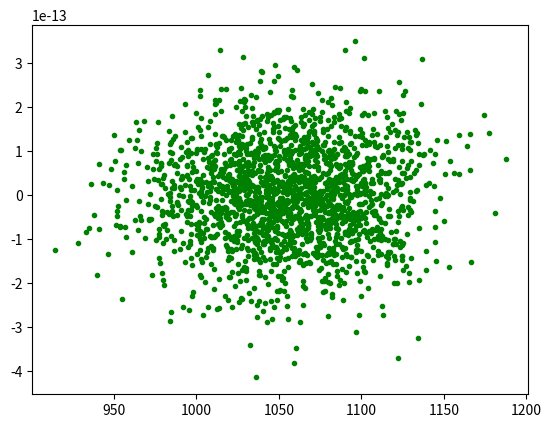
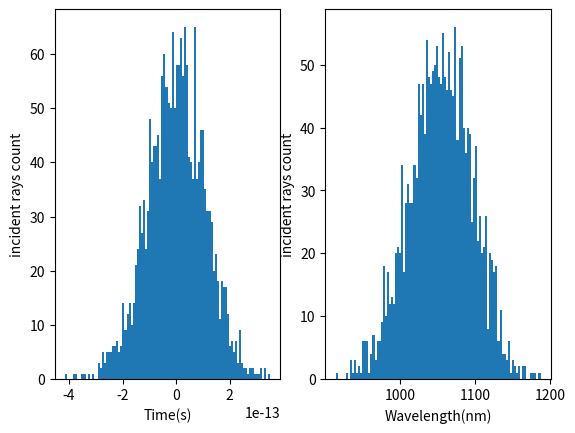
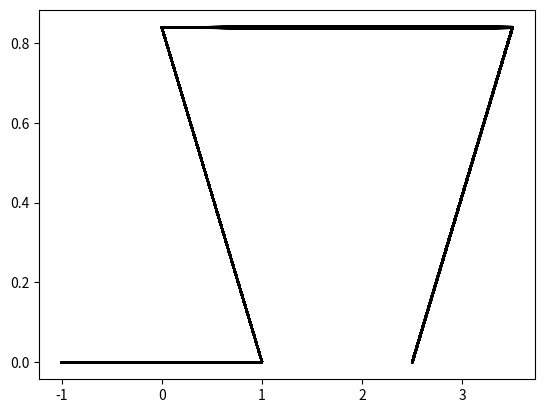
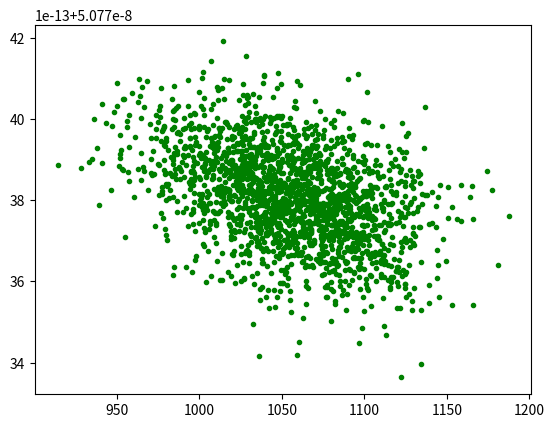
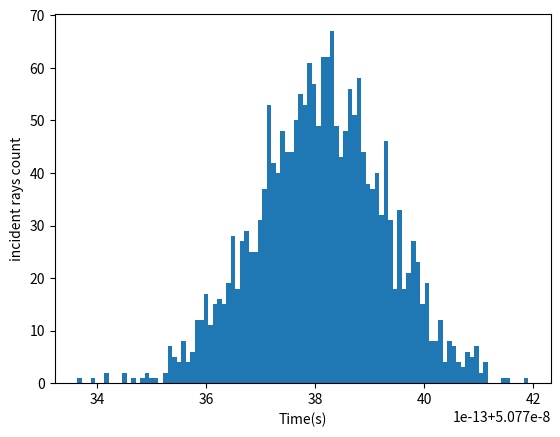

Source code (Python) for these figures, in order:
##simple raytracer v1##

import matplotlib.pyplot as plt
import numpy as np
import scipy.constants as spc
import random as rand

# ----------------------------- classes -------------------------------


class Ray2D(object):
    
    def __init__(self, x = 0, y = 0, theta = 0, lamda = 560, time_delay = 0): 
        if theta > 90 or theta < -90:
            raise ValueError("angle must be between -90 and +90 (deg), wrt x axis")
        self.y = y
        self.x = x
        self.angle = theta
        self.wavelenght = lamda
        self.m = np.tan(theta/180*np.pi)
        self.c = y
        self.positions_x = [self.x]
        self.positions_y = [self.y]
        self.time = time_delay
        return
    
    
class Collimated_beam(object):
    
    def __init__(self, rays_number = 10, y = 0, theta = 0, lamda0 = 560, time_width = 0, bandwidth = 100, shape = "gaussian" ): #bandwidth and time width are FWHM
        self.rays = []
        self.width = time_width
        self.shape = shape
        
        if self.shape == "gaussian":
            counter = 0
            while counter < rays_number:
                counter = counter + 1
                t = rand.gauss(0,time_width/2.35482)
                self.rays.append(Ray2D(y, theta, lamda = rand.gauss(lamda0,bandwidth/2.3548),time_delay = t))
            return
        else:
            counter = 0
            while counter < rays_number:
                counter = counter + 1
                self.rays.append(Ray2D(y, theta, lamda = np.random.randint(lamda0-bandwidth/2,lamda0+bandwidth/2)))
            return
    
    def plot_rays (self, color = "visible"):
        plt.figure("rays")
        for ray in self.rays:
            if color == "visible":
                plt.plot(ray.positions_x,ray.positions_y, color = wl2col(ray.wavelenght))
            else:
                plt.plot(ray.positions_x,ray.positions_y, color = color)
        return
    
    def time_diff(self):
        for ray in self.rays:
            path = calculate_path(ray)
            ray.time = ray.time + path/spc.c
        return   
    
    def propagate(self,elements):
        for element in elements:
            for ray in self.rays:
                element.propagate(ray)
        return
      
    def plot_chirp(self,color = 'b', figure = 'chirp'):
        plt.figure(figure)
        for ray in self.rays:
            plt.plot(ray.wavelenght, ray.time, c = color, marker = '.')
        return
    
    def plot_time_shape(self,color = 'b', figure = 'initial shape', bins = 100):
        plt.figure(figure)
        time = []
        for ray in self.rays:
            time.append(ray.time)  
        plt.hist(time,bins = bins, density = False)
        plt.xlabel('Time(s)')
        plt.ylabel("incident rays count")
        print (np.std(time)*2.3582)
        return
    
    def plot_shapes(self,color = 'b', figure = 'initial shape', bins = 100):
        plt.figure(figure)
        time = []
        wavelength = []
        for ray in self.rays:
            time.append(ray.time)
            wavelength.append(ray.wavelenght)
        plt.subplot(121,xlabel = 'Time(s)',ylabel = "incident rays count")    
        plt.hist(time,bins = bins, density = False)
        plt.subplot(122,xlabel = 'Wavelength(nm)',ylabel = "incident rays count")  
        plt.hist(wavelength,bins = bins, density = False)
        print (np.std(time)*2.3582)
        print (np.std(wavelength)*2.3582)
        return
            
    
    
class Grating(object):

    def __init__(self, x = 20, y = 0, angle = 45, gratingsep = 0.00004, facing = "up", order = 1):  # angle is between grating and x
        if facing != "up" and facing != "down":
            raise ValueError("facing must be 'up' or 'down'")    
        if angle > 90 or angle < -90:
            raise ValueError("angle must be between -90 and +90 (deg), wrt x axis")
        self.n_dir = facing
        self.y = y
        self.x = x
        self.angle = angle
        self.m = np.tan(angle/180*np.pi)       
        self.c = self.y-self.m*self.x
        self.d = gratingsep
        self.order = order
        return
        
    def propagate(self,ray): #devide in 4 cases cause i'm bad and can't find general relationship
        if self.n_dir == "up" and ray.angle < self.angle:       #grating facing up, ray incoming from left
            incident_angle = 90+ray.angle-self.angle
            out_angle = 180/np.pi*np.arcsin(np.sin(incident_angle*np.pi/180)-(self.order*ray.wavelenght*10**-9/self.d))
            out_wrt_x_axis = 90+self.angle-out_angle
            
        elif self.n_dir == "up" and ray.angle > self.angle:       #grating facing up, ray incoming from right
            incident_angle = 90+self.angle-ray.angle
            out_angle = 180/np.pi*np.arcsin(np.sin(incident_angle*np.pi/180)-(self.order*ray.wavelenght*10**-9/self.d))
            out_wrt_x_axis = out_angle-(90-self.angle)
            
        elif self.n_dir == "down" and ray.angle < self.angle:    #grating facing down, ray incoming from right
             incident_angle = 90+ray.angle-self.angle
             out_angle = 180/np.pi*np.arcsin(np.sin(incident_angle*np.pi/180)-(self.order*ray.wavelenght*10**-9/self.d))
             out_wrt_x_axis = 90+self.angle-out_angle
        
        elif self.n_dir == "down" and ray.angle > self.angle:  #grating facing down and ray coming from left
             incident_angle = 90+self.angle-ray.angle
             out_angle = 180/np.pi*np.arcsin(np.sin(incident_angle*np.pi/180)-(self.order*ray.wavelenght*10**-9/self.d))
             out_wrt_x_axis = out_angle-(90-self.angle)
        
        if out_wrt_x_axis > 90:
            out_wrt_x_axis = out_wrt_x_axis - 180
        elif out_wrt_x_axis < -90:
            out_wrt_x_axis = out_wrt_x_axis + 180
        if np.abs(out_wrt_x_axis) == 90 and self.n_dir == "down":
            out_wrt_x_axis = -90
        elif np.abs(out_wrt_x_axis) == 90 and self.n_dir == "up":
            out_wrt_x_axis = 90
            

#        print (incident_angle)
#        print(out_wrt_x_axis)
        
        ray.angle = out_wrt_x_axis
        ray.x,ray.y = self.intercept(ray)
        ray.m = np.tan(ray.angle/180*np.pi)
        ray.c = ray.y-ray.m*ray.x
        ray.positions_x.append(ray.x)
        ray.positions_y.append(ray.y)
        return
    
    def intercept(self,ray):
        if np.absolute(ray.angle) == 90:
            x_int = ray.x
            y_int = self.m*ray.x+self.c
        else:
            x_int = (ray.c-self.c)/(-ray.m+self.m)
            y_int = (-ray.m*self.c+self.m*ray.c)/((-ray.m+self.m))
        return x_int,y_int



class Verticalmirror(object):
    
    def __init__(self, x = 3):
        self.x = x
        return
    
    def propagate(self,ray):
        ray.x = self.x
        ray.y = ray.m*self.x+ray.c 
        ray.positions_x.append(ray.x)
        ray.positions_y.append(ray.y)
        ray.m = -ray.m
        ray.c = ray.y-ray.m*ray.x
        return
        
    
class Verticalscreen:
    
    def __init__(self,x = 40):
        self.x = x
        return
    
    def propagate(self,ray):
        ray.x = self.x
        ray.y = ray.m*self.x+ray.c
        ray.positions_x.append(ray.x)
        ray.positions_y.append(ray.y)
        return
    
    
    
class Thinlens(object):               #doesn't work for horizontal lenses yet
    
    def __init__(self, x = 0.5, y = 1, angle = 0, f = 1):  # angle of optical axis of lens with x axis. betweem -90 and 90
        self.x = x
        self.y = y
        self.theta = angle
        if angle > 0:
            self.angle = angle - 90
        elif angle <= 0:
            self.angle = 90+angle
        self.m = np.tan(self.angle/180*np.pi)       
        self.c = self.y-self.m*self.x
        self.focal = f
        self.dist = 0
        return
    
    
    def propagate(self, ray):
        ray.x,ray.y = self.intercept(ray)
        incident_angle = (ray.angle - self.theta)*np.pi/180
        if ray.y >= self.y:
            self.dist = np.sqrt((ray.x-self.x)**2+(ray.y-self.y)**2)
        elif ray.y < self.y:
            self.dist = -np.sqrt((ray.x-self.x)**2+(ray.y-self.y)**2)    
        out_angle = (-1/self.focal*(self.dist)+(incident_angle)) *180/ np.pi
        ray.angle = out_angle+self.theta
        ray.m = np.tan(ray.angle/180*np.pi)
        ray.c = ray.y-ray.m*ray.x
        ray.positions_x.append(ray.x)
        ray.positions_y.append(ray.y)
        return 
    
    def intercept(self,ray):
        if np.absolute(self.angle) == 90:
            x_int = self.x
            y_int = ray.m*self.x+ray.c
        else:
            x_int = (ray.c-self.c)/(-ray.m+self.m)
            y_int = (-ray.m*self.c+self.m*ray.c)/((-ray.m+self.m))
        return x_int,y_int


#---------------- functions -----------------------------------------

def calculate_path(ray):
    path = 0
    for i in range(len(ray.positions_x)-1):
        l = np.sqrt((ray.positions_x[i+1]-ray.positions_x[i])**2+(ray.positions_y[i+1]-ray.positions_y[i])**2)
        path = path+l
    return path

def find_x_given_y(elements, y, ray_y = 0, ray_theta = 0, ray_lamda = 560):      #find coords of optical axis after elements
    trial_ray = Ray2D(ray_y,ray_theta, lamda = ray_lamda)
    for element in elements:
        element.propagate(trial_ray)
    x_pos = (y-trial_ray.c)/trial_ray.m
    return x_pos

def find_y_given_x(elements, x, ray_y = 0, ray_theta = 0, ray_lamda = 560):      #find coords of optical axis after elements
    trial_ray = Ray2D(ray_y,ray_theta, lamda = ray_lamda)
    for element in elements:
        element.propagate(trial_ray)
    y_pos = x*trial_ray.m+trial_ray.c
    return y_pos

def path_between_elements(all_elements, elem_for_path, ray_y = 0, ray_theta = 0, ray_lamda = 560):  #calculate lenght of path (through elements in elem_for_path) , used to then calculate time
     trial_ray = Ray2D(ray_y,ray_theta, lamda = ray_lamda)
     for element in all_elements:
         element.propagate(trial_ray)
     path = 0
     index_1 = all_elements.index(elem_for_path[0])
     index_2 = all_elements.index(elem_for_path[1])
     for i in range(index_1+1,index_2+1):
         l = np.sqrt((trial_ray.positions_x[i+1]-trial_ray.positions_x[i])**2+(trial_ray.positions_y[i+1]-trial_ray.positions_y[i])**2)
         path = path+l
     return path


    
def wl2col(w):  #convert wavelenght into rgb color for plots
    
    if w >= 380 and w < 440:
        R = -(w - 440) / (440 - 350)
        G = 0
        B = 1
    elif w >= 440 and w < 490:
        R = 0
        G = (w - 440) / (490 - 440)
        B = 1
    elif w >= 490 and w < 510:
        R = 0
        G = 1
        B = -(w - 510) / (510 - 490)
    elif w >= 510 and w < 580:
        R = (w - 510) / (580 - 510)
        G = 1
        B = 0
    elif w >= 580 and w < 645:
        R = 1
        G = -(w - 645) / (645 - 580)
        B = 0
    elif w >= 645 and w <= 780:
        R = 1
        G = 0
        B = 0
    else:                   # this makes everything out of the visible range black
        R = 0
        G = 0
        B = 0

    # intensity correction, colors fade at the edge of the visible range
    if w >= 380 and w < 420:
        SSS = 0.3 + 0.7*(w - 350) / (420 - 350)
    elif w >= 420 and w <= 700:
        SSS = 1
    elif w > 700 and w <= 780:
        SSS = 0.3 + 0.7*(780 - w) / (780 - 700)
    else:
        SSS = 0
    

    return ((SSS*R), (SSS*G), (SSS*B))



###########################code here to save time #########################################

if __name__ == "__main__":

   
#------------ null stretcher? ----------------    
#    beam = Collimated_beam(2000, time_width = 200E-15)
#    
#    g = Grating(1, 0, 80, 5.75E-5, order = -1)  
#    l1 = Thinlens( find_x_given_y([g],0.35), y =0.35, angle = -20, f = -1 )
#    l2 = Thinlens( find_x_given_y([g],1.06), y =1.06, angle = -20 , f = -1)
#    g2 = Grating(find_x_given_y([g],1.42),1.42,80, 5.75E-5, facing = "down", order = 1)
#    s1 =Verticalscreen(1)
#    beam.plot_chirp('g','initialchirp')
#    beam.plot_shapes(figure = "initial shape")
#    beam.propagate([g,l1,l2,g2,s1])
#    beam.plot_rays()
#    beam.time_diff() 
#    beam.plot_chirp('g','chirp3')
#    beam.plot_time_shape(figure = "final shape")
    
# -------------------- martinez stretcher ---------------------------    
    
    beam = Collimated_beam(2000, lamda0 = 1053, time_width = 250E-15, bandwidth = 100)
    
    m1 = Grating(1, 0, 70, 5.75E-5, order = 0)  
    g1 = Grating(0, find_y_given_x([m1],0, ray_lamda = 1053), 69.44165, 5.75E-5, facing = "down", order = 1)
    l1 = Thinlens(1, find_y_given_x([m1,g1], 1, ray_lamda = 1053), angle = 0, f = 1 )
    l2 = Thinlens(3, find_y_given_x([m1,g1,l1], 3, ray_lamda = 1053), angle = 0 , f = 1)
    g2 = Grating(3.5, find_y_given_x([m1,g1,l1,l2],3.5, ray_lamda = 1053),  -69.44165, 5.75E-5, facing = "down", order = 1)
    m2 = Grating(find_x_given_y([m1,g1,l1,l2,g2],0, ray_lamda = 1053), 0, -50, 5.75E-5, order = 0) 
    l3 = Thinlens(3, find_y_given_x([m1,g1,l1,l2,g2,m2,g2], 3, ray_lamda = 1053), angle = 0 , f = -1)
    l4 = Thinlens(1, find_y_given_x([m1,g1,l1,l2,g2,m2,g2,l3], 1, ray_lamda = 1053), angle = 0, f = -1 )
    v = Verticalscreen(-1)
    
    beam.plot_chirp('g','initialchirp')
    beam.plot_shapes(figure = "initial shape")
    beam.propagate([m1,g1,l1,l2,g2,m2,g2,l3,l4,g1,m1,v])
    print(beam.rays[12].angle)
    beam.plot_rays()
    beam.time_diff() 
    beam.plot_chirp('g','chirp3')
    beam.plot_time_shape(figure = "final shape")
    
# -------------------- cerberus parameters (not working atm) --------------------------
#
#    beam = Collimated_beam(1000, lamda0 = 1053, time_width = 250E-15, bandwidth = 10)
#    g1 = Grating(0.003,0,10, 5.743E-7 , order = 1)
#    g2 = Grating(0,find_y_given_x([g1],0,ray_lamda=1053), 10, 5.743E-7,facing = "down", order = 1)
#    m1 = Verticalmirror(x = 0.02)
#    g3 = Grating(-1, 0, -20, 5.743E-7, order = 1)
#    g4 = Grating(0, find_y_given_x([g1,g2,m1,g2,g1,g3],0, ray_lamda = 1053), -20, 5.743E-7, facing = "down", order = 1)
#    m2 = Verticalmirror(-0.5)
#    
#    g5 = Grating(0, 0, -30, 5.743E-7, facing = "down", order = 1)
#    m3 = Grating(find_x_given_y([g5],-0.3,ray_lamda = 1053), -0.3, -7.6775, 5.743E-7, facing = "up", order = 0)
#    l1 = Thinlens(1.5, find_y_given_x([g5,m3], 1.5, ray_lamda = 1053), angle = 0, f = 1.5 )
#    l2 = Thinlens(4.5, find_y_given_x([g5,m3,l1], 4.5, ray_lamda = 1053), angle = 0, f = 1.5 )
#
#    
#    beam.plot_chirp('g','initialchirp')
#    beam.plot_shapes(figure = "initial shape")
#    beam.propagate([g1,g2,m1,g2,g1,g3,g4,m2,g4,g3,g5,m3,l1,l2,g5])
#    print (beam.rays[20].angle)
#    beam.plot_rays()
#    beam.time_diff() 
#    beam.plot_chirp('g','first chirp')
#    beam.plot_time_shape(figure = "first compressor")


